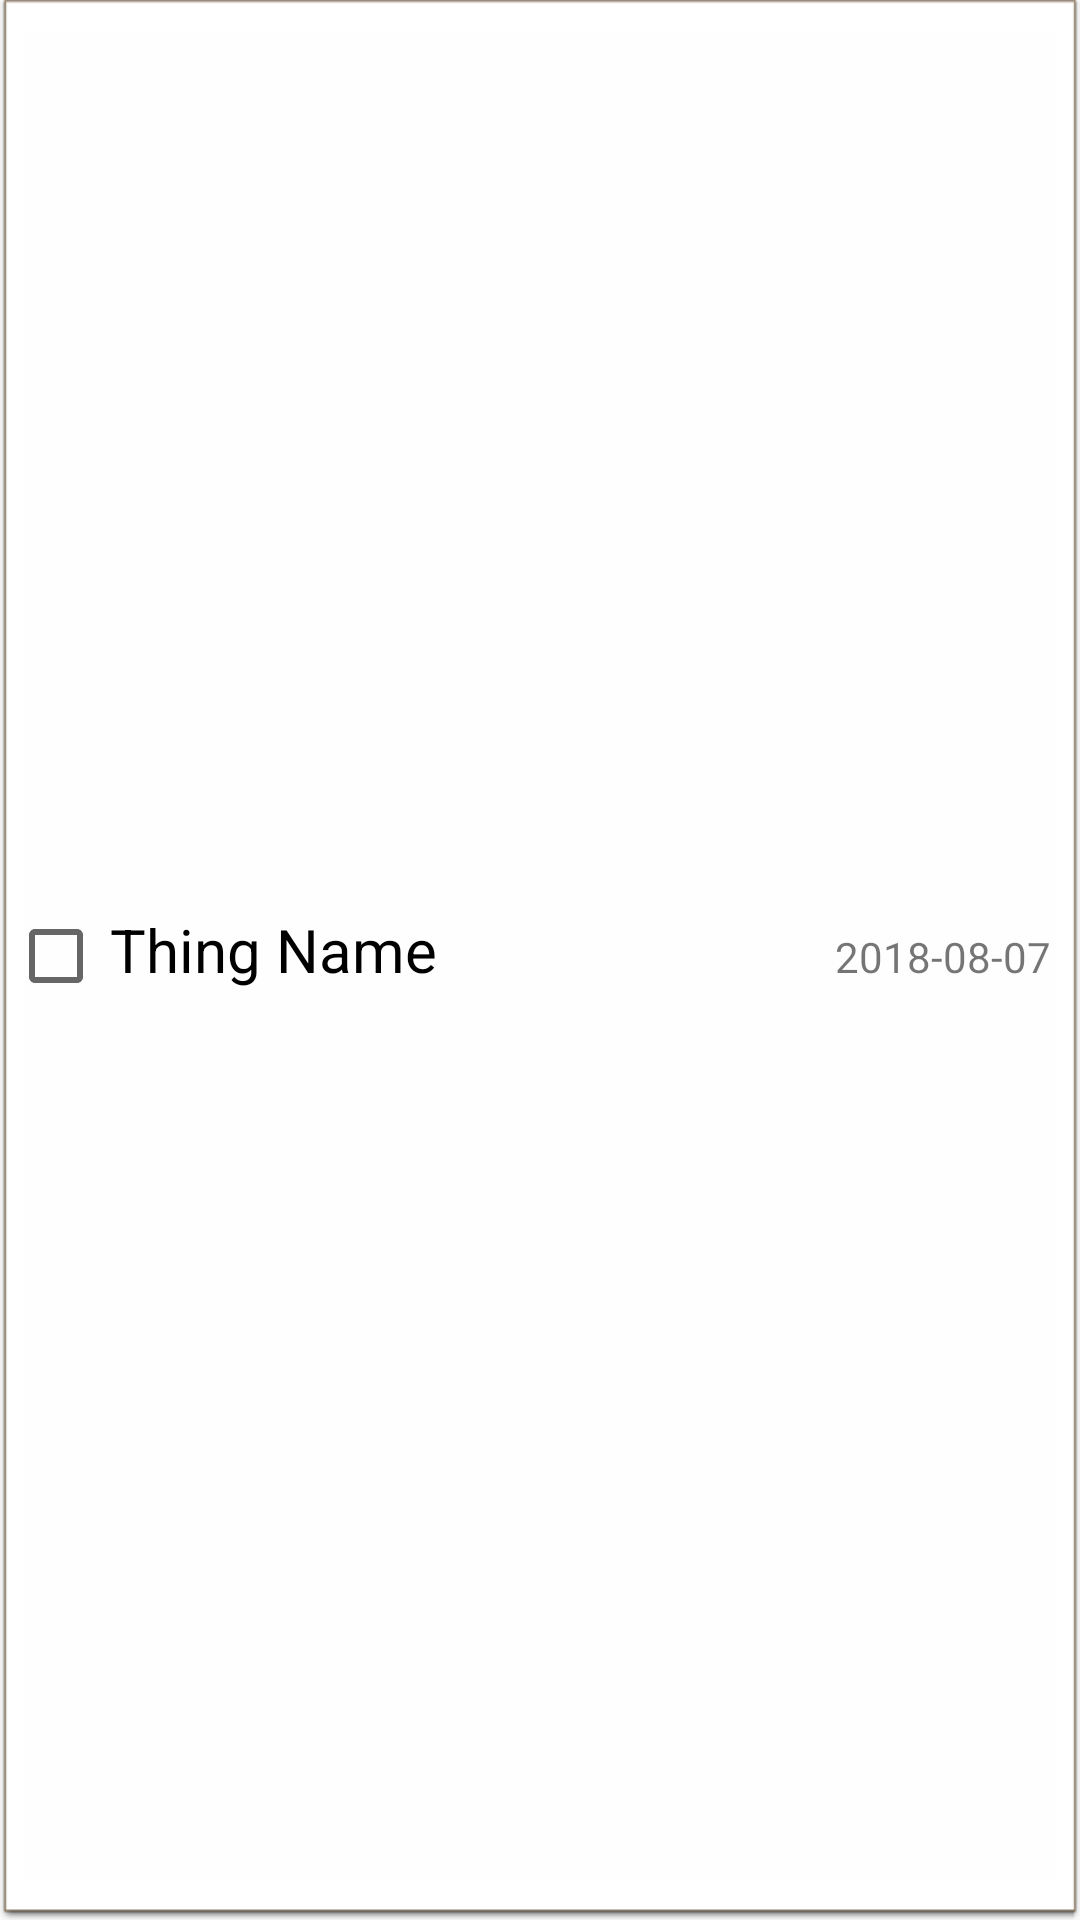

Android layout source for this screen:
<!-- AndroidManifest.xml: application theme AppTheme -->
<!-- res/layout/thing_item.xml -->
<?xml version="1.0" encoding="utf-8"?>
<LinearLayout xmlns:android="http://schemas.android.com/apk/res/android"
    xmlns:tools="http://schemas.android.com/tools"
    android:layout_width="match_parent"
    android:layout_height="wrap_content"
    android:background="@android:drawable/editbox_dropdown_light_frame"
    android:orientation="horizontal">


    <CheckBox
        android:id="@+id/thing_checkBox"
        style="@style/Widget.AppCompat.CompoundButton.CheckBox"
        android:layout_width="0dp"
        android:layout_height="match_parent"
        android:layout_weight="1"
        />

    <TextView
        android:id="@+id/thing_name"
        android:layout_width="0dp"
        android:layout_height="40dp"
        android:layout_weight="6"
        android:text="Thing Name"
        android:textSize="20dp"
        android:gravity="center|left"
        android:layout_marginRight="7dp"
        android:singleLine="true"
        android:ellipsize="marquee"
        android:textColor="#000"/>

    <TextView
        android:id="@+id/thing_date"
        android:layout_width="0dp"
        android:layout_height="match_parent"
        android:layout_weight="3"
        android:text="2018-08-07"
        android:gravity="center|right"
        android:layout_marginRight="7dp"/>


</LinearLayout>
<!-- resources referenced by this layout -->
<resources>
  <style name="AppTheme" parent="Theme.AppCompat.Light.DarkActionBar">
          
          <item name="colorPrimary">@color/colorPrimary</item>
          <item name="colorPrimaryDark">@color/colorPrimaryDark</item>
          <item name="colorAccent">@color/colorAccent</item>
      </style>
  <color name="colorPrimary">#65E1C3</color>
  <color name="colorPrimaryDark">#3B9881</color>
  <color name="colorAccent">#65E1C3</color>
</resources>
